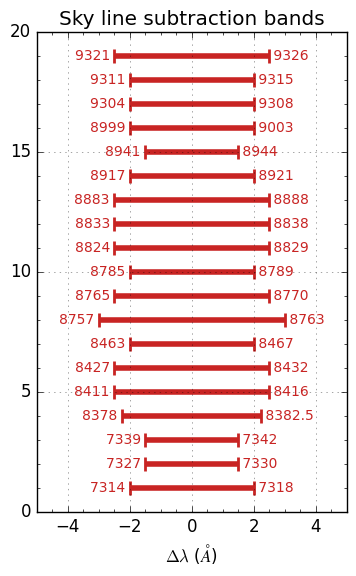

Write Python code to recreate this figure.
import numpy as np
import matplotlib.pyplot as plt
plt.style.use('classic')
plt.rcParams.update({
    "font.family": "sans-serif",
    "font.sans-serif": "Helvetica",
    "font.serif": "Helvetica",
})

def merge_intervals(wav_min, wav_max):
    # 将输入波段组合为 (min, max) 的元组并按起点排序
    intervals = sorted(zip(wav_min, wav_max), key=lambda x: x[0])

    merged = []
    for interval in intervals:
        if not merged:
            merged.append(list(interval))
        else:
            # 如果当前区间与前一个有重叠，则合并
            if interval[0] <= merged[-1][1]:
                merged[-1][1] = max(merged[-1][1], interval[1])
            else:
                merged.append(list(interval))
    return merged

def plot_sky(sky_bands):
    fig, ax = plt.subplots(1, 1, figsize=(4, 6)) # (length, height)
    
    for i in range(len(sky_bands)):
        wav_min = sky_bands[i,0]
        wav_max = sky_bands[i,1]
        wav_0   = np.mean([wav_min, wav_max])
        ax.errorbar(0, i+1, 
                    xerr=wav_0-wav_min, 
                    fmt=' ', capsize=5, capthick=2, elinewidth=4, 
                    marker=None, markersize=6, color="#C82423")
        ax.text(wav_min-wav_0, i+1, 
                f'{str(int(wav_min)) if float(wav_min).is_integer() else str(wav_min)} ', 
                fontsize=10, color="#C82423", ha='right', va='center')
        ax.text(wav_max-wav_0, i+1, f' {str(int(wav_max)) if float(wav_max).is_integer() else str(wav_max)}', 
                fontsize=10, color="#C82423", ha='left', va='center')
        
    ax.minorticks_on()
    ax.ticklabel_format(useOffset=False)
    ax.set_xlabel(r'$\Delta\lambda$'+r' ($\AA$)')
    ax.set_xlim(-5, 5)
    ax.set_ylim( 0, len(sky_bands)+1)
    ax.grid(linestyle=':', alpha=0.5)
    ax.set_title('Sky line subtraction bands')
    plt.savefig("sky_line_bands.jpg", dpi=150, bbox_inches='tight')
    plt.show()
    return

# 示例输入
sky_wav_min  = [8378,   8785, 8428, 8411, 8427, 8835,   8463, 8999, 8825, 8834]
sky_wav_max  = [8382.5, 8789, 8432, 8416, 8432, 8837.5, 8467, 9003, 8828, 8838]

sky_wav_min += [8834, 8824, 7339, 8884, 9304, 9311, 9321, 8833, 8765, 8757]
sky_wav_max += [8838, 8829, 7342, 8888, 9308, 9315, 9326, 8838, 8770, 8763]

sky_wav_min += [7327, 7314, 8883, 8917, 8941]
sky_wav_max += [7330, 7318, 8887, 8921, 8944]

sky_bands = merge_intervals(sky_wav_min, sky_wav_max)
        
plot_sky(np.array(sky_bands))
